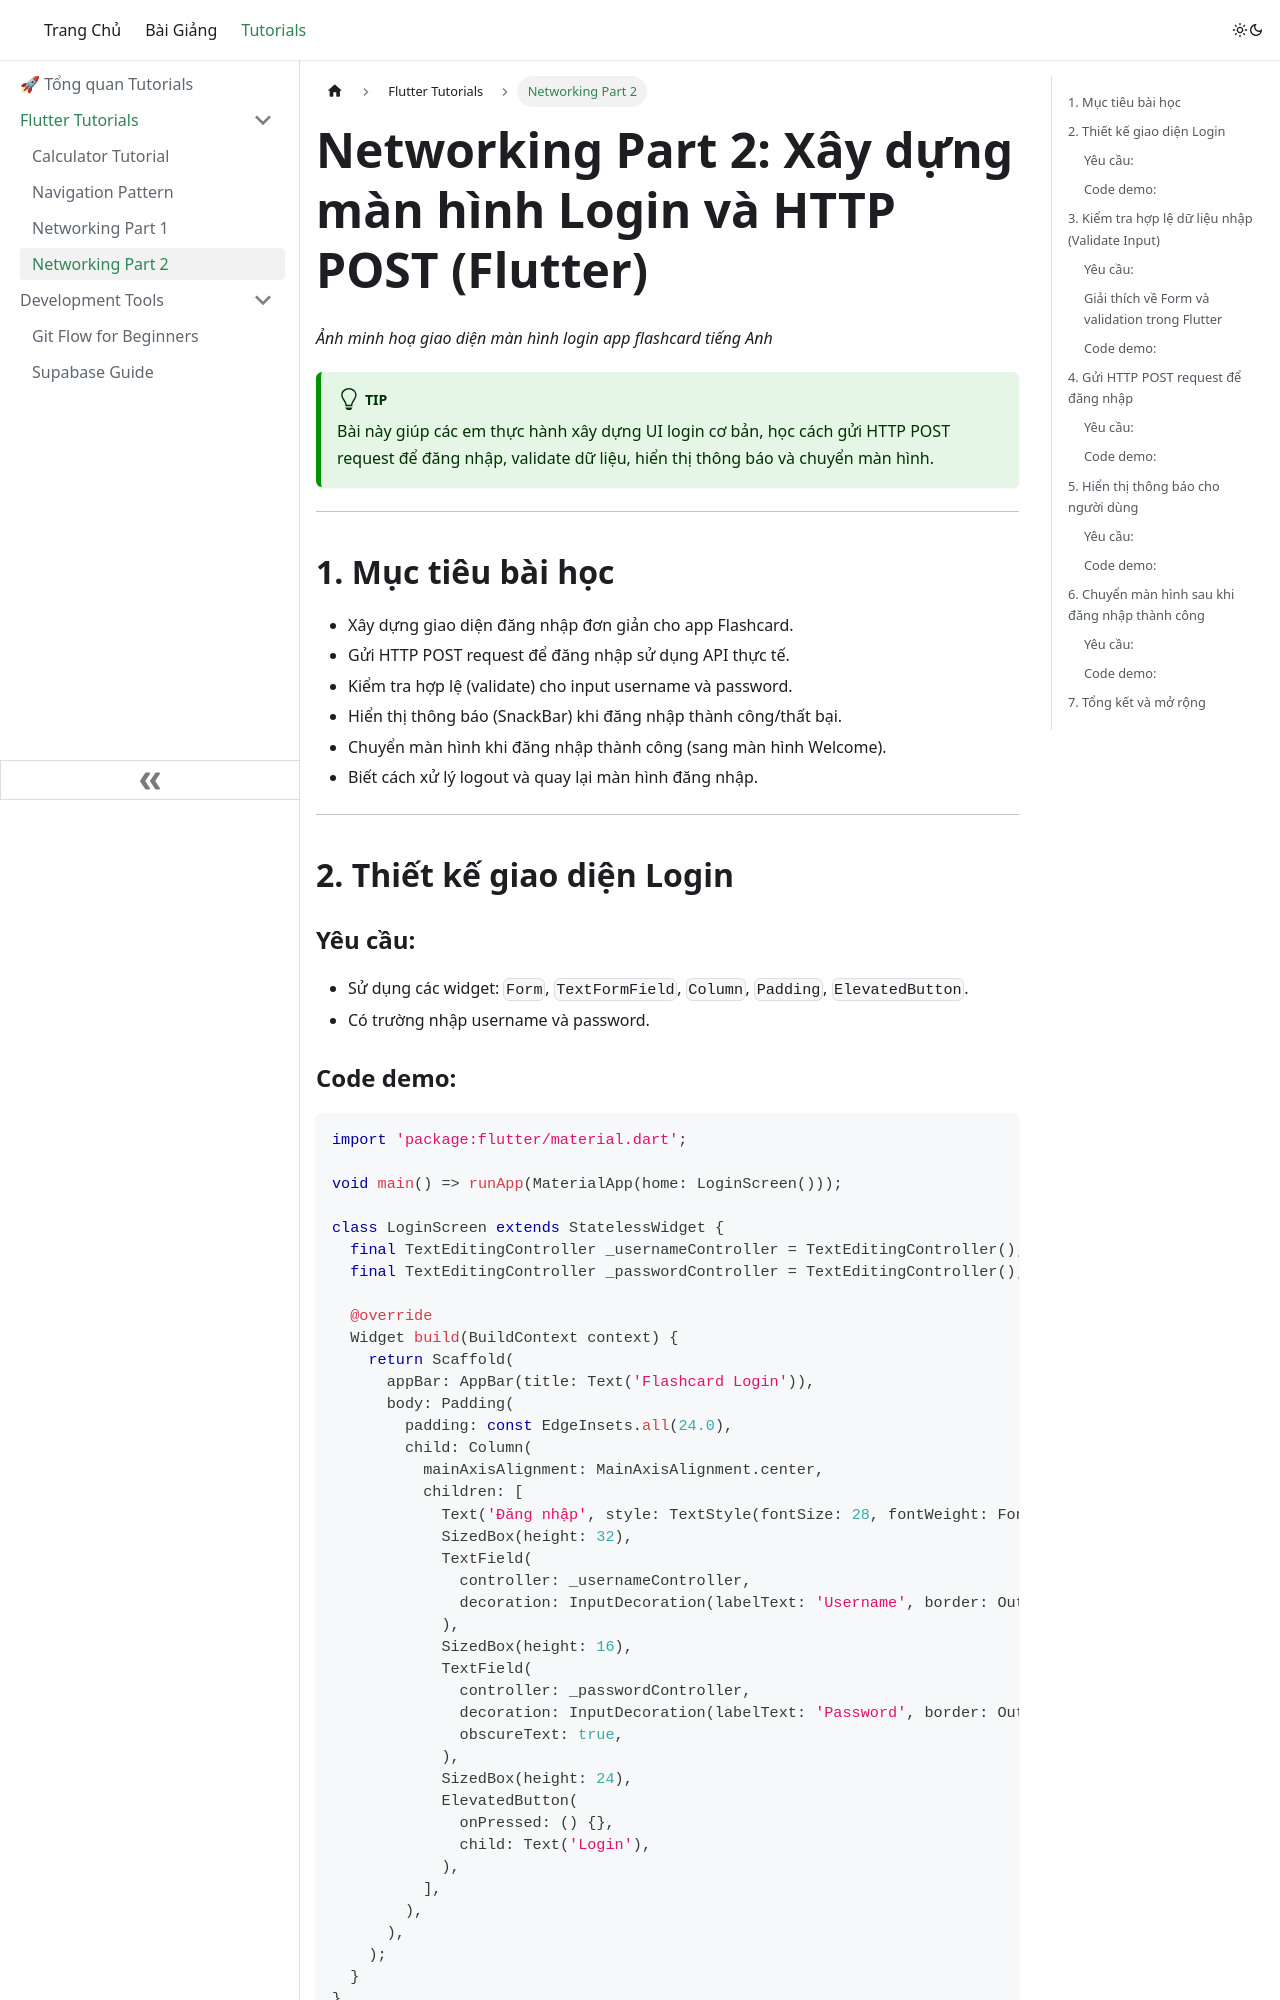

repository: quangvtvp/class-doc · page: tutorials/networking-part2/index.html · generator: docusaurus

# Networking Part 2: Xây dựng màn hình Login và HTTP POST (Flutter)

_Ảnh minh hoạ giao diện màn hình login app flashcard tiếng Anh_

:::tip
Bài này giúp các em thực hành xây dựng UI login cơ bản, học cách gửi HTTP POST request để đăng nhập, validate dữ liệu, hiển thị thông báo và chuyển màn hình.
:::

---

## 1. Mục tiêu bài học
- Xây dựng giao diện đăng nhập đơn giản cho app Flashcard.
- Gửi HTTP POST request để đăng nhập sử dụng API thực tế.
- Kiểm tra hợp lệ (validate) cho input username và password.
- Hiển thị thông báo (SnackBar) khi đăng nhập thành công/thất bại.
- Chuyển màn hình khi đăng nhập thành công (sang màn hình Welcome).
- Biết cách xử lý logout và quay lại màn hình đăng nhập.

---

## 2. Thiết kế giao diện Login

### Yêu cầu:
- Sử dụng các widget: `Form`, `TextFormField`, `Column`, `Padding`, `ElevatedButton`.
- Có trường nhập username và password.

### Code demo:
```dart
import 'package:flutter/material.dart';

void main() => runApp(MaterialApp(home: LoginScreen()));

class LoginScreen extends StatelessWidget {
  final TextEditingController _usernameController = TextEditingController();
  final TextEditingController _passwordController = TextEditingController();

  @override
  Widget build(BuildContext context) {
    return Scaffold(
      appBar: AppBar(title: Text('Flashcard Login')),
      body: Padding(
        padding: const EdgeInsets.all(24.0),
        child: Column(
          mainAxisAlignment: MainAxisAlignment.center,
          children: [
            Text('Đăng nhập', style: TextStyle(fontSize: 28, fontWeight: FontWeight.bold)),
            SizedBox(height: 32),
            TextField(
              controller: _usernameController,
              decoration: InputDecoration(labelText: 'Username', border: OutlineInputBorder()),
            ),
            SizedBox(height: 16),
            TextField(
              controller: _passwordController,
              decoration: InputDecoration(labelText: 'Password', border: OutlineInputBorder()),
              obscureText: true,
            ),
            SizedBox(height: 24),
            ElevatedButton(
              onPressed: () {},
              child: Text('Login'),
            ),
          ],
        ),
      ),
    );
  }
}
```

---

## 3. Kiểm tra hợp lệ dữ liệu nhập (Validate Input)

### Yêu cầu:
- Username không được để trống, không chứa dấu cách.
- Password không được để trống, phải dài hơn 5 ký tự.
- Sử dụng `Form`, `TextFormField` với `validator`.
